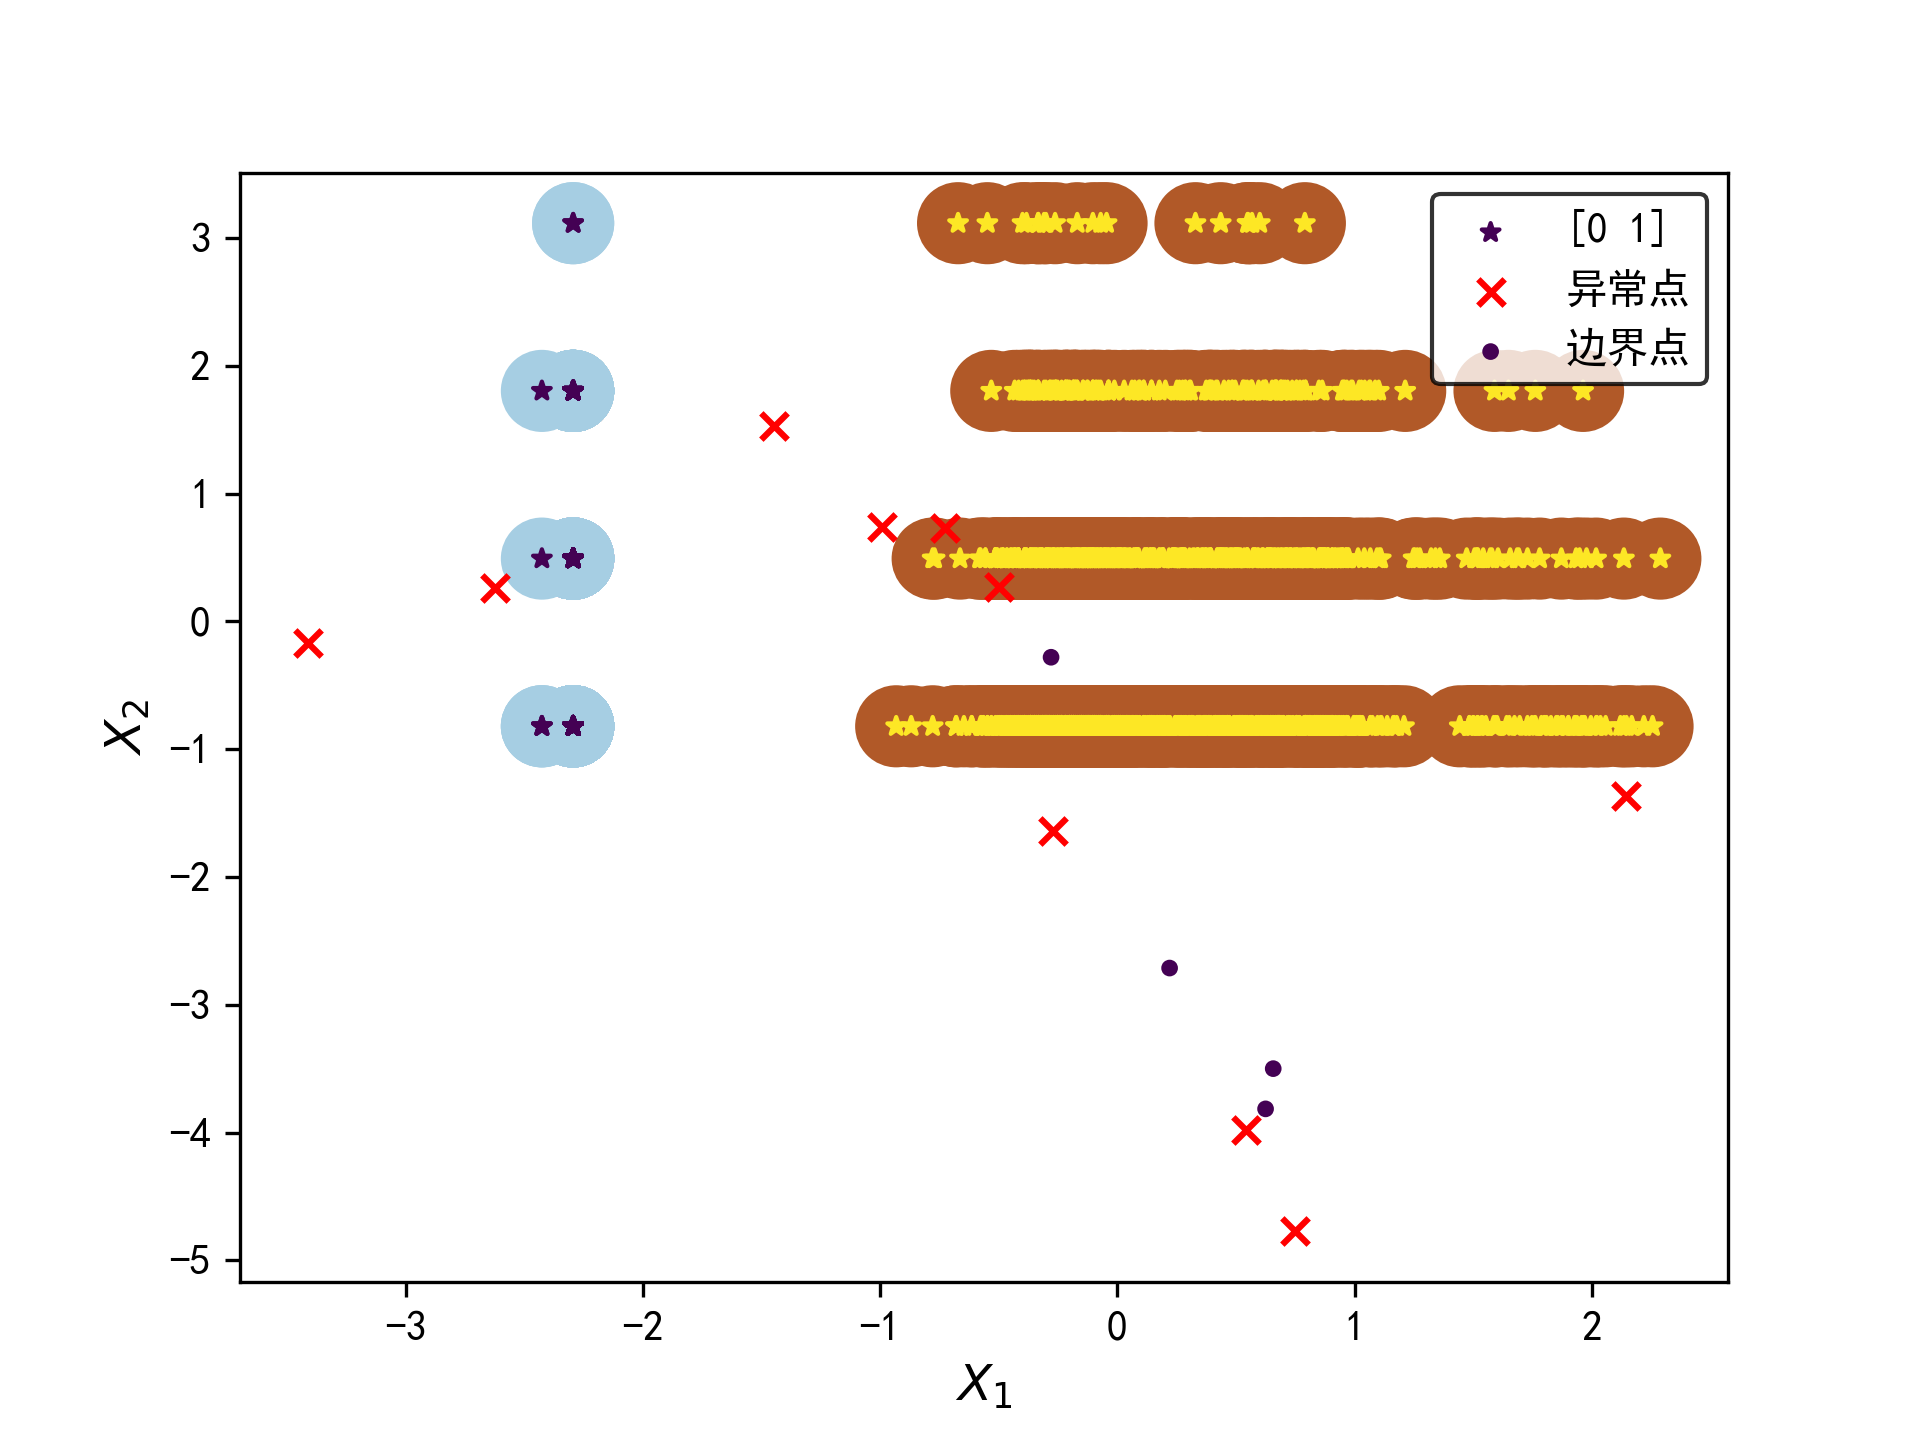

Source data for this figure (header and first rows):
, student_id, score, number, mes_z, mes_T, mes_dengdi, composite_scores
0, 13012, 0.0, 1, 0.0, 0.0, 0.0, 0.3
1, 13564, 42.21, 2, -0.09017, 79.28, 0.5537, 30.15
2, 13599, 31.16, 1, -0.8157, 73.47, 0.8023, 22.11
3, 13947, 45.87, 2, 1.273, 90.18, 0.09561, 32.71
4, 13949, 44.0, 1, 0.3694, 82.95, 0.4233, 31.1
5, 13950, 43.06, 1, 0.07969, 80.64, 0.4694, 30.44
6, 13951, 41.62, 2, 0.07999, 80.64, 0.5, 29.74
7, 13953, 42.88, 1, 0.3069, 82.46, 0.3863, 30.31
8, 13955, 48.56, 2, 1.08, 88.64, 0.1645, 34.59
9, 13957, 44.0, 1, 0.1994, 81.6, 0.4466, 31.1
10, 13958, 38.94, 2, 0.4825, 69.31, 0.2862, 27.86
11, 13959, 44.62, 1, 0.4155, 83.32, 0.3847, 31.54
12, 13961, 64.39, 2, 0.7159, 85.73, 0.2575, 45.67
13, 13962, 55.44, 2, 1.314, 85.18, 0.03384, 39.41
14, 13964, 46.44, 1, 0.7412, 85.93, 0.244, 32.81
15, 13965, 43.47, 1, 0.6831, 85.46, 0.2728, 30.73
16, 13966, 45.94, 2, 0.6208, 84.97, 0.3146, 32.76
17, 13967, 45.31, 1, 0.5345, 84.28, 0.3353, 32.02
18, 13969, 41.38, 1, -0.1985, 78.41, 0.5882, 29.26
19, 13970, 30.13, 1, 0.3675, 82.94, 0.3744, 21.39
20, 13972, 40.62, 1, -0.4757, 76.19, 0.6274, 28.74
21, 13973, 42.81, 1, 0.1011, 80.81, 0.455, 30.27
22, 13974, 47.81, 1, 1.021, 88.17, 0.1683, 33.77
23, 13975, 48.44, 1, 1.065, 88.52, 0.1742, 34.21
24, 13977, 40.69, 1, -0.279, 77.77, 0.6328, 28.78
25, 13978, 43.27, 1, 0.902, 87.22, 0.2562, 30.59
26, 13979, 45.87, 1, 1.43, 91.44, 0.06197, 32.41
27, 13981, 46.19, 2, 0.8065, 86.45, 0.2495, 32.93
28, 13984, 61.94, 1, 0.8731, 82.54, 0.1696, 43.66
29, 13985, 40.44, 2, -0.3773, 76.98, 0.6532, 28.91
30, 13988, 45.69, 2, 0.7786, 86.23, 0.2358, 32.58
31, 13989, 49.5, 2, 1.358, 90.86, 0.1194, 35.25
32, 13992, 46.94, 2, 0.9082, 87.27, 0.2494, 33.46
33, 13993, 32.0, 3, 0.9536, 87.63, 0.1381, 23.3
34, 13994, 67.72, 1, 1.083, 88.66, 0.173, 47.71
35, 13995, 45.31, 3, 0.4783, 83.83, 0.3662, 32.62
36, 13996, 38.73, 1, -0.2359, 78.11, 0.6424, 27.41
37, 13997, 40.38, 1, -0.4477, 76.42, 0.6525, 28.56
38, 13998, 57.83, 2, -0.1415, 78.87, 0.5747, 41.08
39, 14000, 44.88, 3, 0.5685, 84.55, 0.2923, 32.31
40, 14001, 39.44, 1, -0.594, 75.25, 0.7109, 27.91
41, 14002, 40.5, 3, -0.3513, 77.19, 0.6384, 29.25
42, 14004, 69.56, 2, 1.256, 90.04, 0.1204, 49.29
43, 14005, 38.88, 2, -0.6188, 75.05, 0.6673, 27.81
44, 14007, 57.56, 1, -0.07962, 79.36, 0.5715, 40.59
45, 14008, 64.17, 2, 0.6728, 85.38, 0.2862, 45.52
46, 14009, 46.25, 1, 0.8479, 86.78, 0.2242, 32.67
47, 14010, 35.31, 2, -1.473, 68.21, 0.7398, 25.32
48, 14011, 45.81, 2, 0.84, 86.72, 0.1919, 32.67
49, 14014, 37.81, 1, -0.4871, 76.1, 0.6798, 26.77
50, 14015, 41.44, 2, 0.0768, 80.61, 0.5029, 29.61
51, 14016, 45.19, 1, 0.698, 85.58, 0.2511, 31.93
52, 14017, 45.06, 2, 0.6167, 84.93, 0.3356, 32.14
53, 14018, 67.22, 2, 0.999, 87.99, 0.1669, 47.66
54, 14019, 69.06, 1, 1.205, 89.64, 0.1369, 48.64
55, 14023, 36.69, 2, -1.054, 71.57, 0.7462, 26.28
56, 14024, 42.0, 2, 0.1204, 80.96, 0.5229, 30.0
57, 14025, 38.56, 1, -0.6798, 74.56, 0.7691, 27.29
58, 14026, 42.0, 1, -0.1894, 78.48, 0.5529, 29.7
59, 14027, 64.06, 1, 0.6847, 85.48, 0.281, 45.14
... 1,262 more rows
